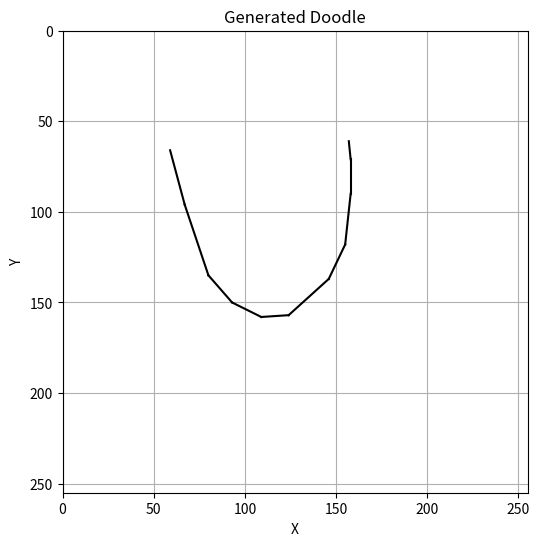

The script that saved this image:
import matplotlib.pyplot as plt
import numpy as np

def softmax(values):
    exp_values = np.exp(values - np.max(values))  # Subtract max for numerical stability
    return exp_values / np.sum(exp_values)

def plot_drawing(data, output_file="drawing_plot.png"):

    x_prev, y_prev = None, None  
    plt.figure(figsize=(6, 6))
    plt.axis([0, 255, 0, 255])
    plt.gca().invert_yaxis() 

    for point in data:
        x, y, on_paper, termination = point

        softmax_values = softmax([on_paper, termination])
        print(on_paper)
        # on_paper_prob = softmax_values[0]
        # termination_prob = softmax_values[1]

        if on_paper == 1: 
            if x_prev is not None and y_prev is not None:
                plt.plot([x_prev, x], [y_prev, y], color="black")  # Draw a line

        if termination < 0.0:
            break

        x_prev, y_prev = x, y


    plt.title("Generated Doodle")
    plt.xlabel("X")
    plt.ylabel("Y")
    plt.grid(True)

    # Save the figure to a file
    plt.savefig(output_file, dpi=300, bbox_inches='tight')
    print(f"Plot saved as {output_file}")
    plt.close() 



data = [[59, 66, 0, 0], [67, 96, 1, 0], [80, 135, 1, 0], [93, 150, 1, 0], [109, 158, 1, 0], [124, 157, 1, 0], [146, 137, 1, 0], [155, 118, 1, 0], [158, 90, 1, 0], [158, 71, 1, 0], [157, 61, 1, 1]]

plot_drawing(data, output_file="drawing_output.png")
